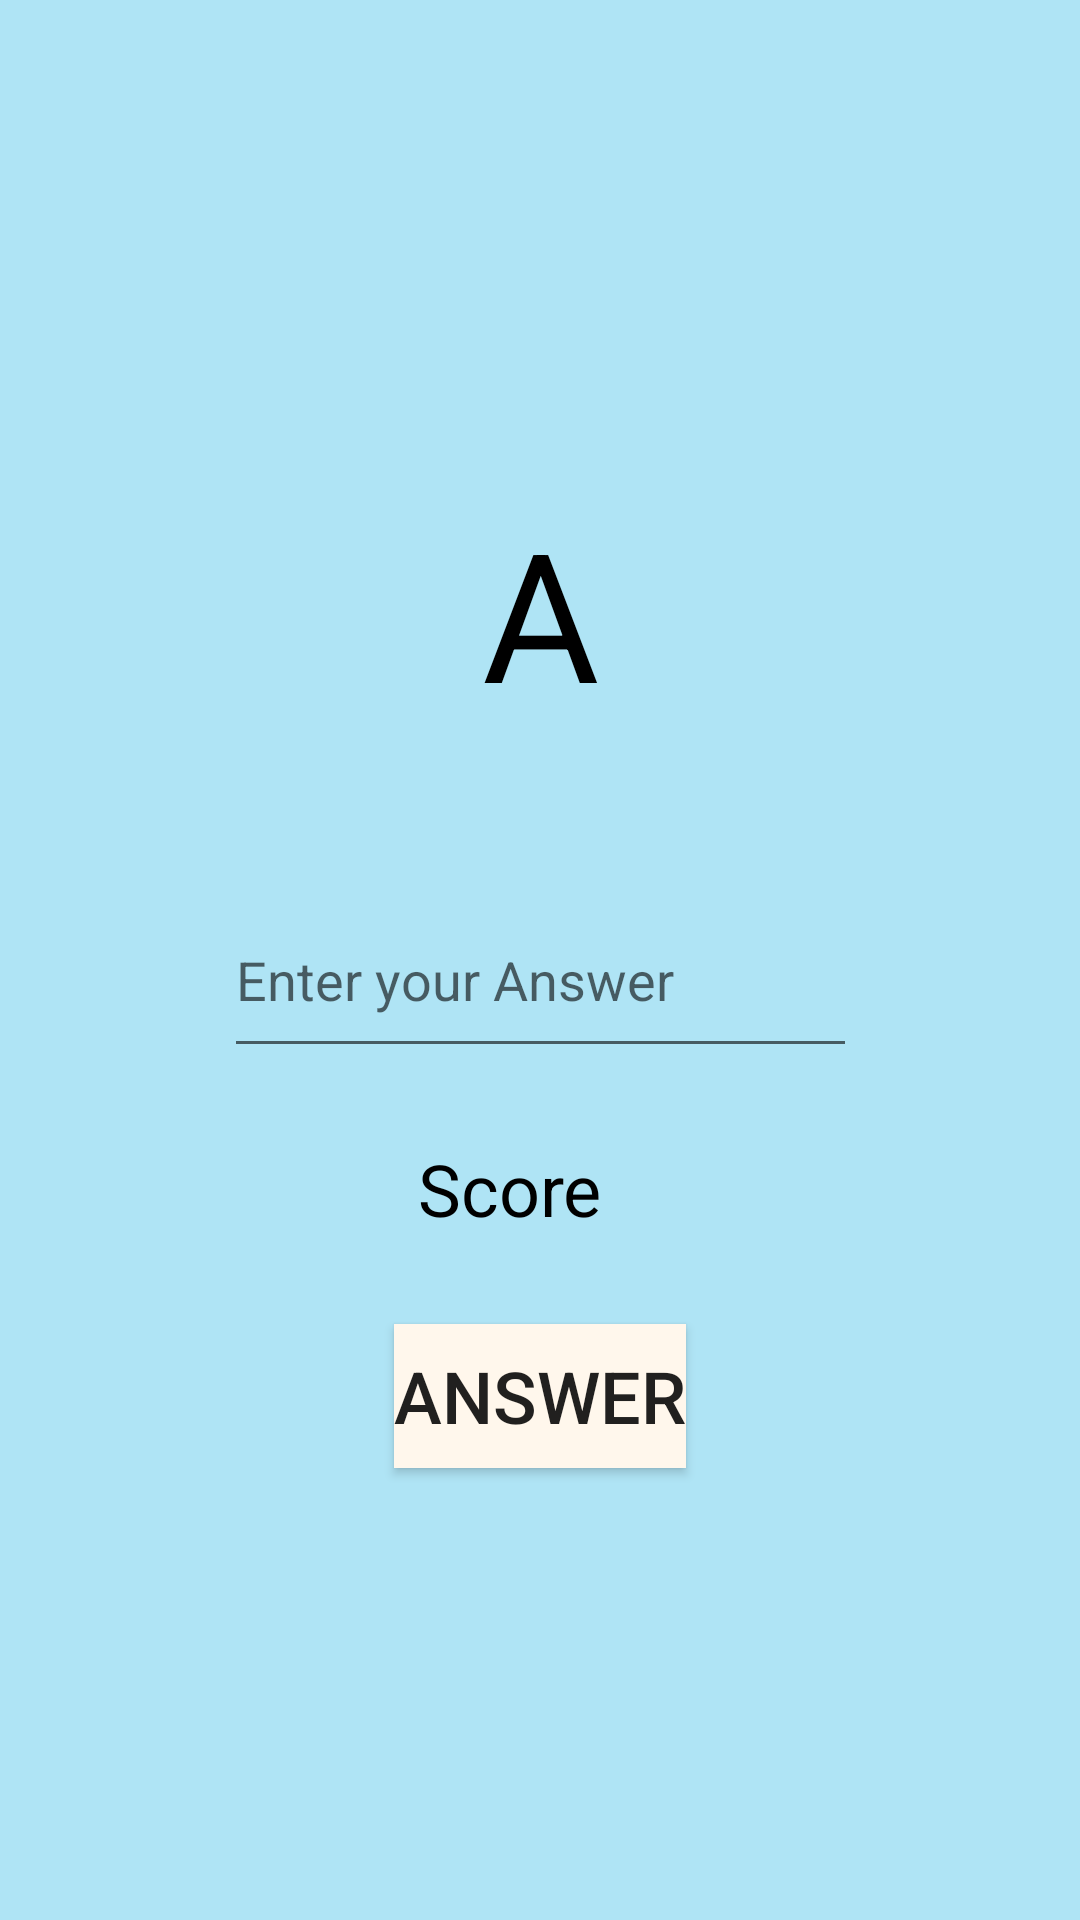

This screen was rendered from an Android layout file. Write that file and the resources it references.
<!-- AndroidManifest.xml: application theme Theme.ChineseInputMethodForBeginners -->
<!-- res/layout/activity_cangjie.xml -->
<?xml version="1.0" encoding="utf-8"?>
<androidx.constraintlayout.widget.ConstraintLayout xmlns:android="http://schemas.android.com/apk/res/android"
    xmlns:app="http://schemas.android.com/apk/res-auto"
    xmlns:tools="http://schemas.android.com/tools"
    android:layout_width="match_parent"
    android:layout_height="match_parent"
    android:background="#AFE4F5"
    tools:context=".Cangjie">

    <TextView
        android:id="@+id/question"
        android:layout_width="wrap_content"
        android:layout_height="wrap_content"
        android:text="A"
        android:layout_marginBottom="50dp"
        android:textColor="#000000"
        android:textSize="60sp"
        app:layout_constraintBottom_toTopOf="@+id/answer"
        app:layout_constraintEnd_toEndOf="parent"
        app:layout_constraintStart_toStartOf="parent" />

    <Button
        android:id="@+id/click"
        android:layout_width="wrap_content"
        android:layout_height="wrap_content"
        android:layout_marginTop="29dp"
        android:background="#FFF7EC"
        android:text="Answer"
        android:textSize="24sp"
        app:layout_constraintEnd_toEndOf="parent"
        app:layout_constraintStart_toStartOf="parent"
        app:layout_constraintTop_toBottomOf="@+id/score" />

    <EditText
        android:id="@+id/answer"
        android:layout_width="211dp"
        android:layout_height="62dp"
        android:layout_marginTop="294dp"
        android:ems="10"
        android:hint="Enter your Answer"
        android:inputType="text"
        app:layout_constraintEnd_toEndOf="parent"
        app:layout_constraintStart_toStartOf="parent"
        app:layout_constraintTop_toTopOf="parent" />

    <TextView
        android:id="@+id/score"
        android:layout_width="wrap_content"
        android:layout_height="wrap_content"
        android:layout_marginTop="24dp"
        android:layout_marginEnd="28dp"
        android:text="Score"
        android:textColor="#000000"
        android:textSize="24sp"
        app:layout_constraintEnd_toEndOf="@+id/click"
        app:layout_constraintTop_toBottomOf="@+id/answer" />

</androidx.constraintlayout.widget.ConstraintLayout>
<!-- resources referenced by this layout -->
<resources>
  <style name="Theme.ChineseInputMethodForBeginners" parent="Base.Theme.ChineseInputMethodForBeginners" />
  <style name="Base.Theme.ChineseInputMethodForBeginners" parent="Theme.AppCompat.Light.NoActionBar">
          
          
      </style>
</resources>
